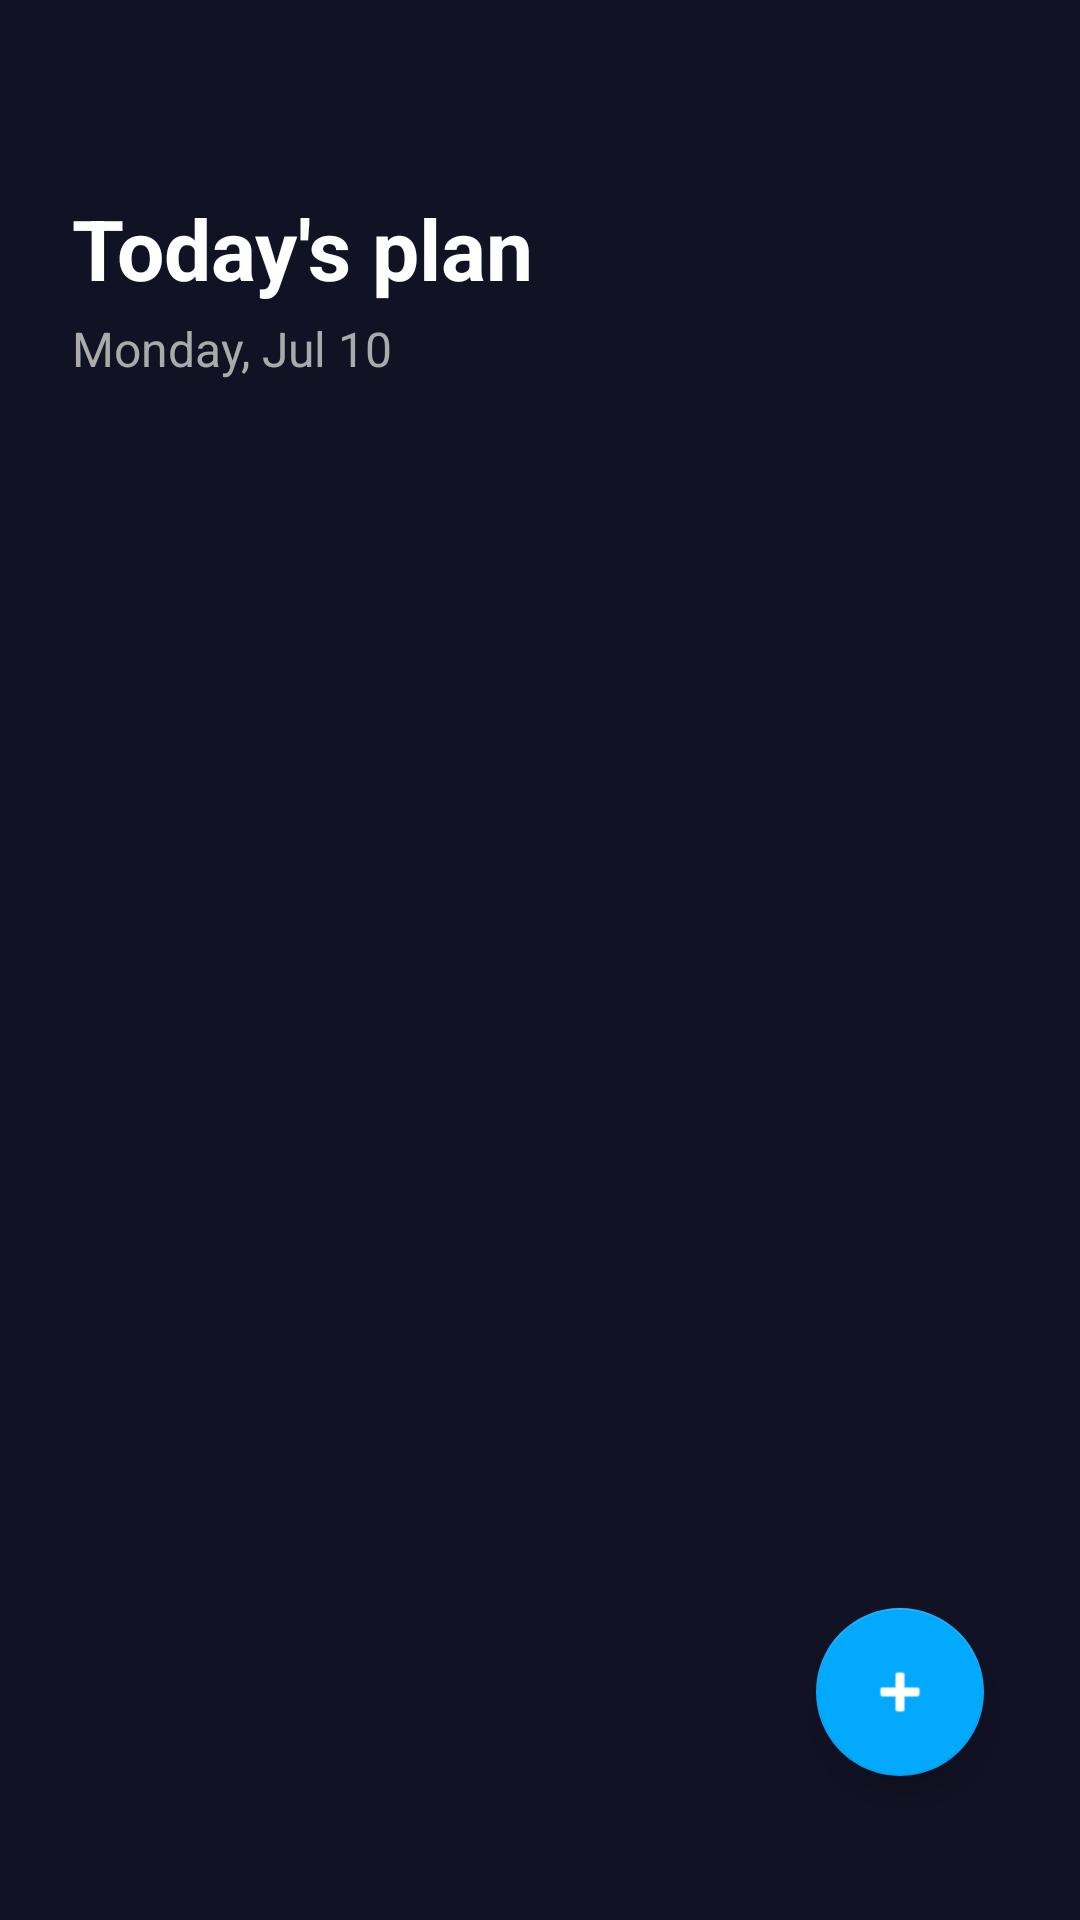

The Android layout XML behind this screen, and the referenced resources:
<!-- AndroidManifest.xml: application theme Theme.Lab4 -->
<!-- res/layout/fragment_day_schedule.xml -->
<?xml version="1.0" encoding="utf-8"?>
<androidx.constraintlayout.widget.ConstraintLayout xmlns:android="http://schemas.android.com/apk/res/android"
    xmlns:app="http://schemas.android.com/apk/res-auto"
    xmlns:tools="http://schemas.android.com/tools"
    android:layout_width="match_parent"
    android:layout_height="match_parent"
    android:background="@color/dark_blue_bg"
    android:paddingStart="24dp"
    android:paddingEnd="24dp"
    android:paddingBottom="24dp"
    android:paddingTop="64dp"
    tools:context=".ui.home.DayScheduleFragment">

    <TextView
        android:id="@+id/tvTitle"
        android:layout_width="wrap_content"
        android:layout_height="wrap_content"
        android:text="Today's plan"
        android:textColor="@android:color/white"
        android:textSize="28sp"
        android:textStyle="bold"
        app:layout_constraintTop_toTopOf="parent"
        app:layout_constraintStart_toStartOf="parent" />

    <TextView
        android:id="@+id/tvDate"
        android:layout_width="wrap_content"
        android:layout_height="wrap_content"
        android:text="Monday, Jul 10"
        android:textColor="@android:color/darker_gray"
        android:textSize="16sp"
        android:layout_marginTop="4dp"
        app:layout_constraintTop_toBottomOf="@id/tvTitle"
        app:layout_constraintStart_toStartOf="parent" />

    <androidx.recyclerview.widget.RecyclerView
        android:id="@+id/scheduleRecyclerView"
        android:layout_width="0dp"
        android:layout_height="0dp"
        android:layout_marginTop="24dp"
        app:layout_constraintTop_toBottomOf="@id/tvDate"
        app:layout_constraintBottom_toBottomOf="parent"
        app:layout_constraintStart_toStartOf="parent"
        app:layout_constraintEnd_toEndOf="parent" />

    <com.google.android.material.floatingactionbutton.FloatingActionButton
        android:id="@+id/addScheduleFab"
        android:layout_width="wrap_content"
        android:layout_height="wrap_content"
        android:layout_marginBottom="24dp"
        android:layout_marginEnd="8dp"
        android:src="@android:drawable/ic_input_add"
        app:backgroundTint="@color/purple_200"
        app:tint="@android:color/white"
        app:layout_constraintBottom_toBottomOf="parent"
        app:layout_constraintEnd_toEndOf="parent" />

</androidx.constraintlayout.widget.ConstraintLayout>
<!-- resources referenced by this layout -->
<resources>
  <color name="dark_blue_bg">#121225</color>
  <color name="purple_200">#03a9fc</color>
  <style name="Theme.Lab4" parent="Theme.MaterialComponents.DayNight.NoActionBar">
          
          <item name="colorPrimary">@color/purple_500</item>
          <item name="colorPrimaryVariant">@color/purple_700</item>
          <item name="colorOnPrimary">@color/white</item>
          
          <item name="colorSecondary">@color/teal_200</item>
          <item name="colorSecondaryVariant">@color/teal_700</item>
          <item name="colorOnSecondary">@color/black</item>
          
          <item name="android:statusBarColor">@color/dark_blue_bg</item>
          
          <item name="android:windowBackground">@color/dark_blue_bg</item>
          
          <item name="android:textColor">@color/white</item>
          <item name="android:textColorPrimary">@color/white</item>
          <item name="android:textColorSecondary">@android:color/darker_gray</item>
          
      </style>
  <color name="purple_500">#03a9fc</color>
  <color name="purple_700">#03a9fc</color>
  <color name="white">#FFFFFFFF</color>
  <color name="teal_200">#FF03DAC5</color>
  <color name="teal_700">#FF018786</color>
  <color name="black">#FF000000</color>
</resources>
